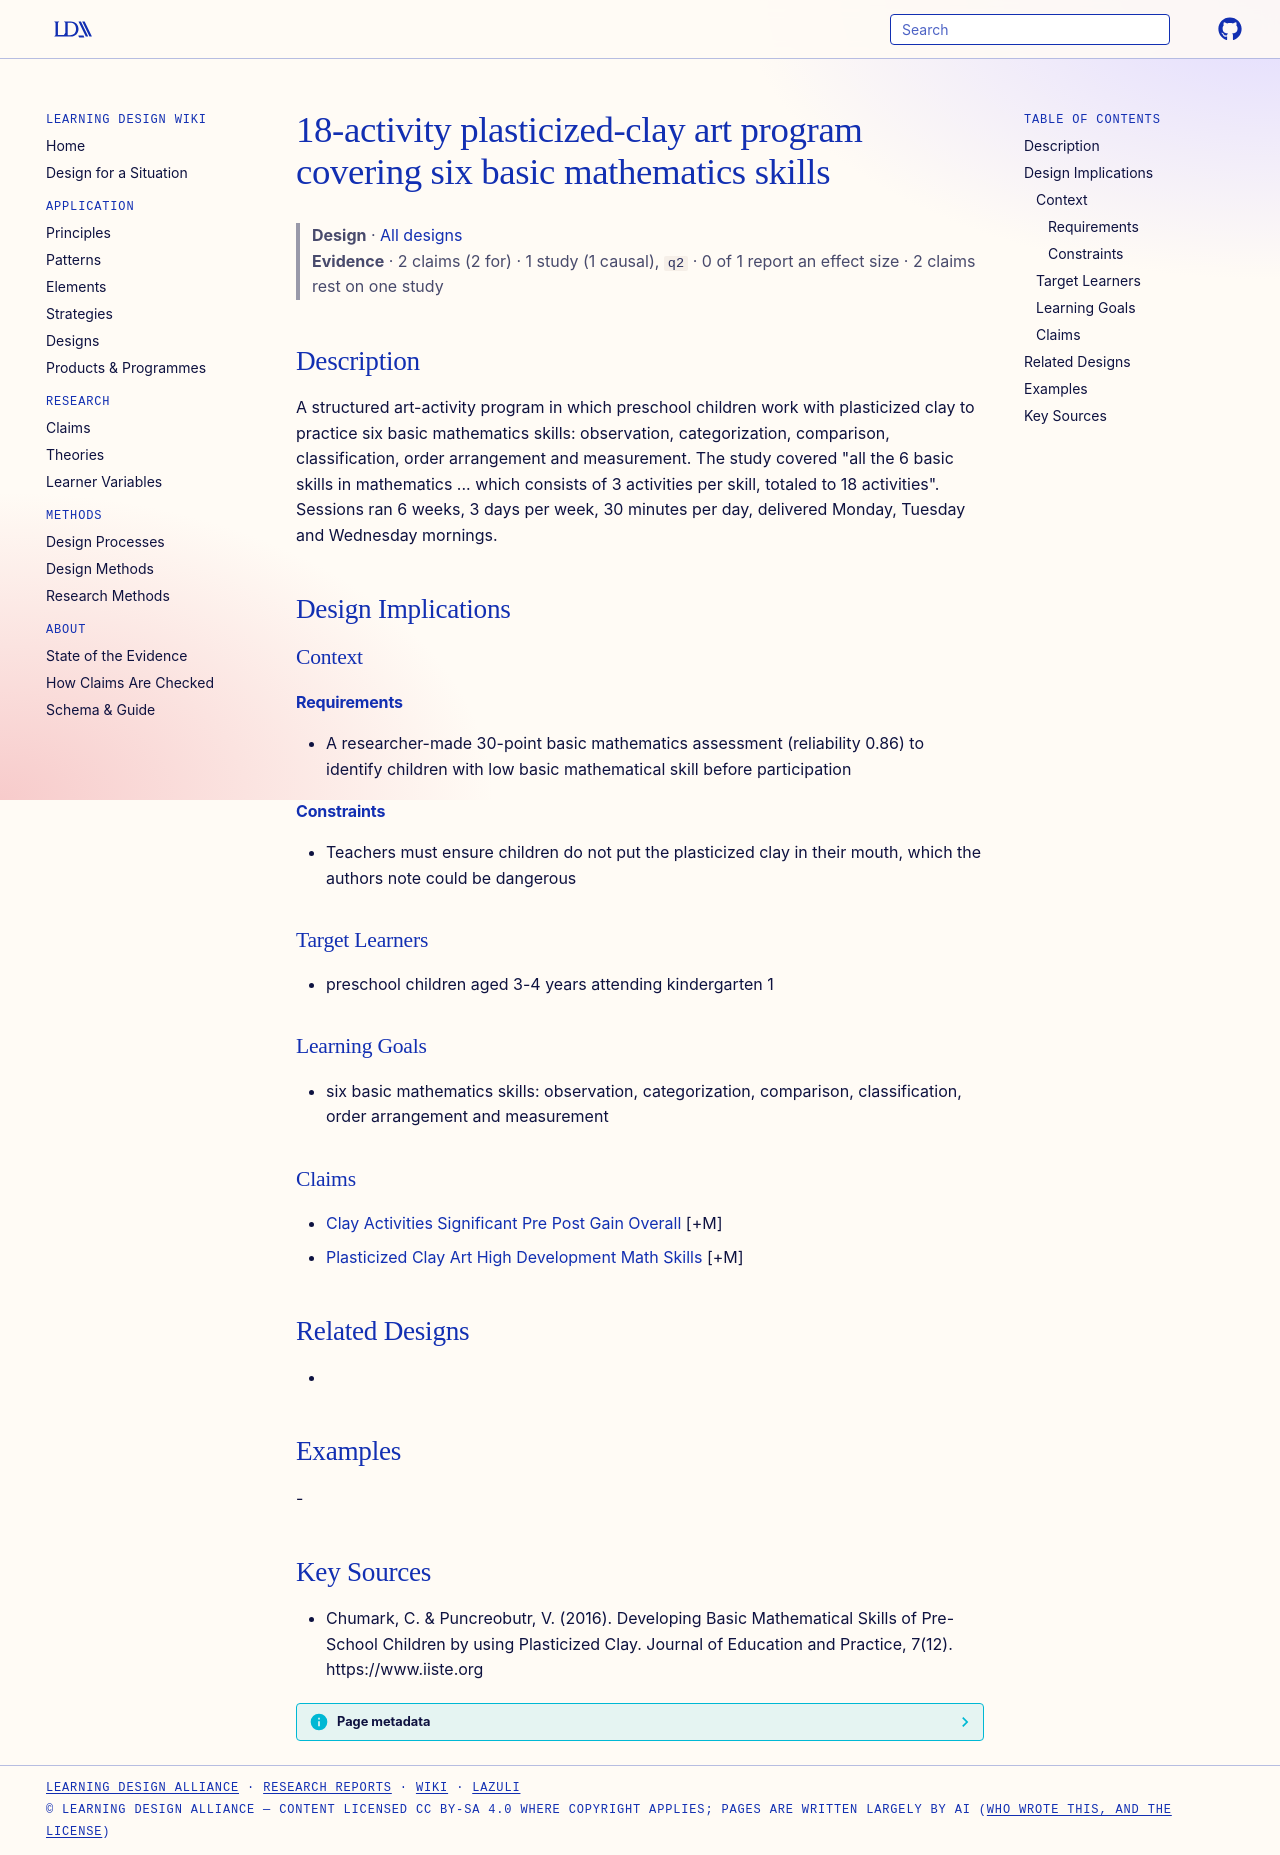

repository: Learning-Design-Alliance/learning-wiki · page: designs/plasticized-clay-18-activity-math-program/index.html · generator: mkdocs

---
type: design
id: plasticized-clay-18-activity-math-program
title: 18-activity plasticized-clay art program covering six basic mathematics skills
description: "A structured art-activity program in which preschool children work with plasticized clay to practice six basic mathematics skills: observation, categorization, comparison, classification, order arrangement and measure..."
status: review
generated:
  by: "process:settle-candidates"
  at: 2026-11-01
sources:
  - id: chumark-2016
    resource: "https://www.iiste.org"
    title: "Chumark, C. & Puncreobutr, V. (2016). Developing Basic Mathematical Skills of Pre-School Children by using Plasticized Clay. Journal of Education and Practice, 7(12). https://www.iiste.org"
    author: "Chumark, C. & Puncreobutr, V"
---

# 18-activity plasticized-clay art program covering six basic mathematics skills

> **Design** · [All designs](index.md)
> **Evidence** · 2 claims (2 for) · 1 study (1 causal), `q2` · 0 of 1 report an effect size · 2 claims rest on one study

## Description
A structured art-activity program in which preschool children work with plasticized clay to practice six basic mathematics skills: observation, categorization, comparison, classification, order arrangement and measurement. The study covered "all the 6 basic skills in mathematics ... which consists of 3 activities per skill, totaled to 18 activities". Sessions ran 6 weeks, 3 days per week, 30 minutes per day, delivered Monday, Tuesday and Wednesday mornings.

## Design Implications

### Context
#### Requirements
- A researcher-made 30-point basic mathematics assessment (reliability 0.86) to identify children with low basic mathematical skill before participation
#### Constraints
- Teachers must ensure children do not put the plasticized clay in their mouth, which the authors note could be dangerous

### Target Learners
- preschool children aged 3-4 years attending kindergarten 1

### Learning Goals
- six basic mathematics skills: observation, categorization, comparison, classification, order arrangement and measurement

### Claims
- [Clay Activities Significant Pre Post Gain Overall](../claims/clay-activities-significant-pre-post-gain-overall.md) [+M]
- [Plasticized Clay Art High Development Math Skills](../claims/plasticized-clay-art-high-development-math-skills.md) [+M]

## Related Designs
- 

## Examples
-

## Key Sources
- Chumark, C. & Puncreobutr, V. (2016). Developing Basic Mathematical Skills of Pre-School Children by using Plasticized Clay. Journal of Education and Practice, 7(12). https://www.iiste.org
